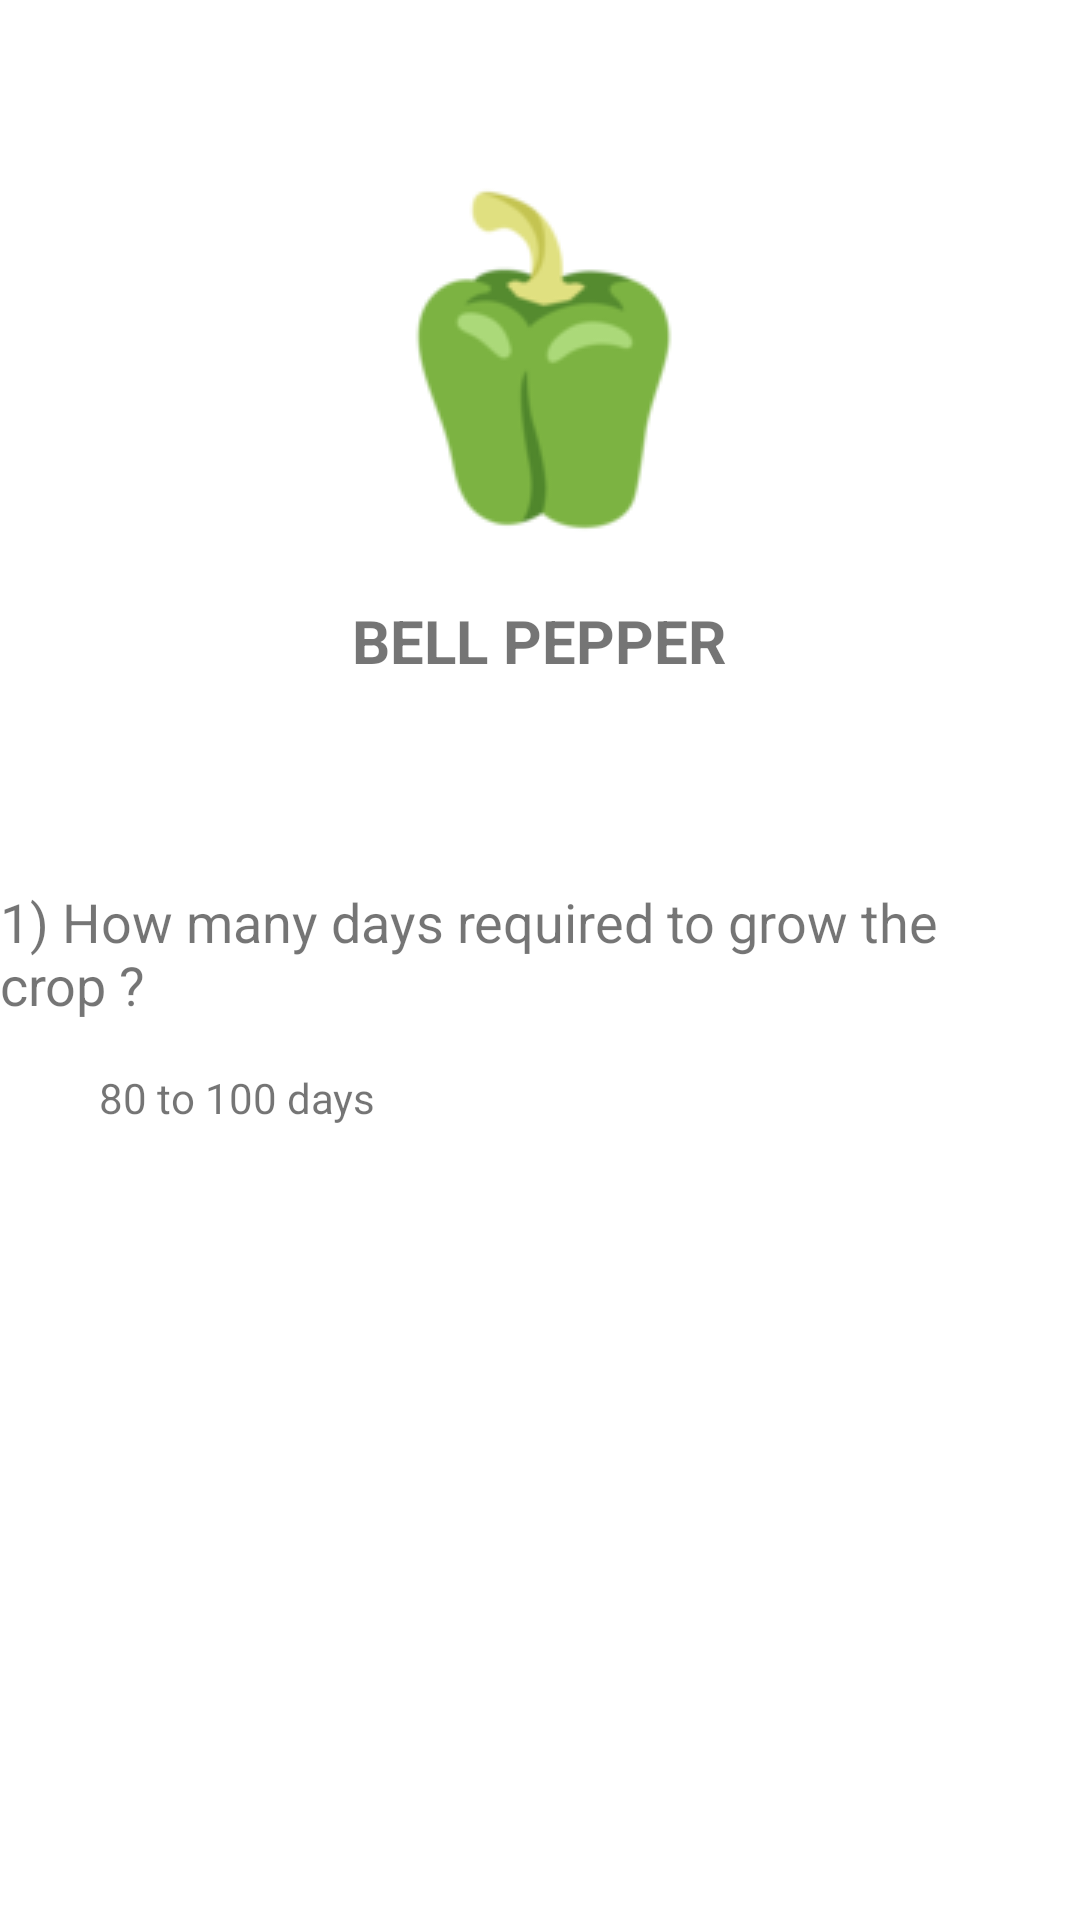

Here is an Android app screen rendered from its layout file. Give the layout XML and the strings, colors and styles it references.
<!-- AndroidManifest.xml: application theme Theme.Agro -->
<!-- res/layout/activity_bell.xml -->
<?xml version="1.0" encoding="utf-8"?>
<androidx.constraintlayout.widget.ConstraintLayout xmlns:android="http://schemas.android.com/apk/res/android"
    xmlns:app="http://schemas.android.com/apk/res-auto"
    xmlns:tools="http://schemas.android.com/tools"
    android:layout_width="match_parent"
    android:layout_height="match_parent"
    tools:context=".Bell">

    <ImageView
        android:id="@+id/imageView2"
        android:layout_width="wrap_content"
        android:layout_height="wrap_content"
        android:layout_marginTop="60dp"
        app:layout_constraintEnd_toEndOf="parent"
        app:layout_constraintHorizontal_bias="0.498"
        app:layout_constraintStart_toStartOf="parent"
        app:layout_constraintTop_toTopOf="parent"
        app:srcCompat="@drawable/bell" />

    <TextView
        android:id="@+id/textView"
        android:layout_width="wrap_content"
        android:layout_height="wrap_content"
        android:layout_marginTop="20dp"
        android:text="BELL PEPPER"
        android:textSize="20sp"
        android:textStyle="bold"
        app:layout_constraintEnd_toEndOf="parent"
        app:layout_constraintHorizontal_bias="0.498"
        app:layout_constraintStart_toStartOf="parent"
        app:layout_constraintTop_toBottomOf="@+id/imageView2" />

    <TextView
        android:id="@+id/textView3"
        android:layout_width="wrap_content"
        android:layout_height="wrap_content"
        android:layout_marginTop="68dp"
        android:text="1) How many days required to grow the crop ?"
        android:textSize="18sp"
        app:layout_constraintEnd_toEndOf="parent"
        app:layout_constraintHorizontal_bias="0.045"
        app:layout_constraintStart_toStartOf="parent"
        app:layout_constraintTop_toBottomOf="@+id/textView" />

    <TextView
        android:id="@+id/answer"
        android:layout_width="wrap_content"
        android:layout_height="wrap_content"
        android:layout_marginStart="10dp"
        android:layout_marginTop="16dp"
        android:text="80 to 100 days "
        app:layout_constraintEnd_toEndOf="parent"
        app:layout_constraintHorizontal_bias="0.09"
        app:layout_constraintStart_toStartOf="parent"
        app:layout_constraintTop_toBottomOf="@+id/textView3" />

</androidx.constraintlayout.widget.ConstraintLayout>
<!-- resources referenced by this layout -->
<resources>
  <!-- drawable bell: png bitmap (drawable, 4914 bytes) -->
  <style name="Theme.Agro" parent="Theme.MaterialComponents.DayNight.DarkActionBar">
          
          <item name="colorPrimary">@color/purple_500</item>
          <item name="colorPrimaryVariant">@color/purple_700</item>
          <item name="colorOnPrimary">@color/white</item>
          
          <item name="colorSecondary">@color/teal_200</item>
          <item name="colorSecondaryVariant">@color/teal_700</item>
          <item name="colorOnSecondary">@color/black</item>
          
          <item name="android:statusBarColor">?attr/colorPrimaryVariant</item>
          
      </style>
  <!-- not gathered from this repository: default colours our renderer supplied (Android Studio template values) -->
  <color name="purple_500">#FF6200EE</color>
  <color name="purple_700">#FF3700B3</color>
  <color name="teal_200">#FF03DAC5</color>
  <color name="teal_700">#FF018786</color>
  <color name="black">#FF000000</color>
  <color name="white">#FFFFFFFF</color>
</resources>
